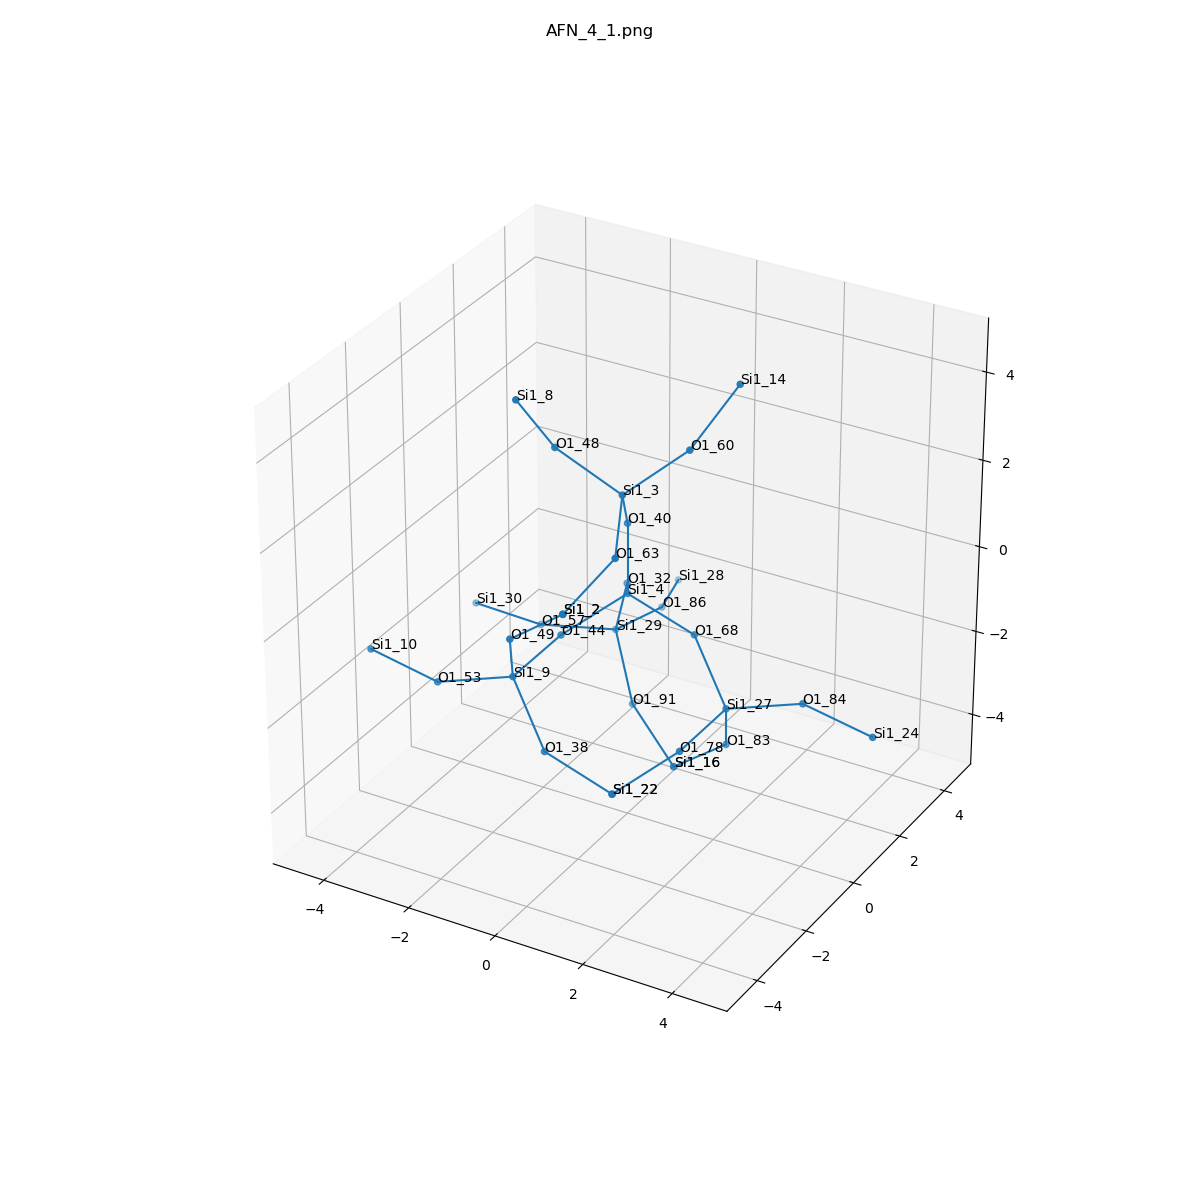

The table this chart was drawn from, first rows:
, neighbor_num, isite, atom, x, y, z, front_index
0, 0, 4, Si1, 0.0, 0.0, 0.0, 
1, 1, 68, O1, 1.527, 3.108893103068407e-33, -0.5102, 0.0
2, 1, 40, O1, 0.0, -6.90932755833927e-33, 1.612, 0.0
3, 1, 44, O1, -0.756, -1.328, -0.508, 0.0
4, 1, 32, O1, -0.7524, 1.285, -0.6183, 0.0
5, 2, 27, Si1, 2.521, -0.4713, -1.687, 1.0
6, 2, 3, Si1, 0.4387, -0.9625, 2.83, 2.0
7, 2, 9, Si1, -0.9123, -2.919, -0.6978, 3.0
8, 2, 29, Si1, -1.273, 1.721, -2.083, 4.0
9, 3, 83, O1, 2.116, 0.2832, -3.05, 5.0
10, 3, 78, O1, 2.365, -2.062, -1.877, 5.0
11, 3, 84, O1, 4.041, -0.1138, -1.296, 5.0
12, 3, 60, O1, 1.51, -0.2039, 3.763, 6.0
13, 3, 63, O1, 1.072, -2.332, 2.262, 6.0
14, 3, 48, O1, -0.8612, -1.33, 3.71, 6.0
15, 3, 38, O1, 0.08186, -3.39, -1.874, 7.0
16, 3, 49, O1, -0.5065, -3.673, 0.6653, 7.0
17, 3, 53, O1, -2.432, -3.276, -1.088, 7.0
18, 3, 57, O1, -2.831, 1.339, -2.228, 8.0
19, 3, 86, O1, -1.088, 3.306, -2.293, 8.0
20, 3, 91, O1, -0.423, 0.9343, -3.203, 8.0
21, 4, 16, Si1, 0.847, 0.4023, -4.039, 9.0
22, 4, 22, Si1, 1.609, -3.39, -2.385, 10.0
23, 4, 24, Si1, 5.628, -0.1706, -1.556, 11.0
24, 4, 14, Si1, 2.098, 0.7216, 4.944, 12.0
25, 4, 2, Si1, 0.762, -3.793, 1.654, 13.0
26, 4, 8, Si1, -1.227, -2.159, 5.041, 14.0
27, 4, 22, Si1, 1.609, -3.39, -2.385, 15.0
28, 4, 2, Si1, 0.762, -3.793, 1.654, 16.0
29, 4, 10, Si1, -4.019, -3.22, -0.8283, 17.0
30, 4, 30, Si1, -4.439, 1.414, -2.216, 18.0
31, 4, 28, Si1, -1.555, 4.828, -2.53, 19.0
32, 4, 16, Si1, 0.847, 0.4023, -4.039, 20.0
